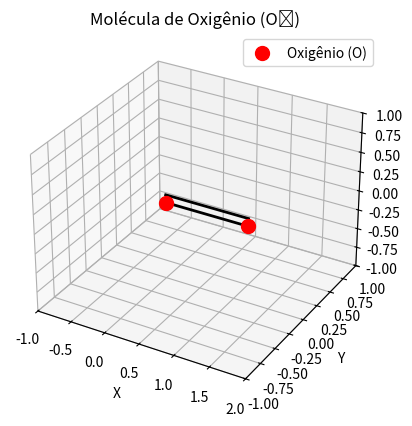

This figure's Python source:
import matplotlib.pyplot as plt
from mpl_toolkits.mplot3d import Axes3D
import numpy as np

# Coordenadas dos átomos
oxygen1 = np.array([0, 0, 0])  # Oxigênio 1
oxygen2 = np.array([1.2, 0, 0])  # Oxigênio 2 (distância de ~1.2 Å, comum para ligação O=O)

# Configuração do gráfico 3D
fig = plt.figure()
ax = fig.add_subplot(111, projection='3d')

# Desenhar os átomos de oxigênio
ax.scatter(oxygen1[0], oxygen1[1], oxygen1[2], color='red', s=100, label='Oxigênio (O)')
ax.scatter(oxygen2[0], oxygen2[1], oxygen2[2], color='red', s=100)

# Desenhar a ligação dupla entre os oxigênios
ax.plot([oxygen1[0], oxygen2[0]], [oxygen1[1], oxygen2[1]], [oxygen1[2], oxygen2[2]], color='black', linewidth=2)
ax.plot([oxygen1[0], oxygen2[0]], [oxygen1[1], oxygen2[1]], [oxygen1[2] + 0.1, oxygen2[2] + 0.1], color='black', linewidth=2)

# Configurações do gráfico
ax.set_xlabel('X')
ax.set_ylabel('Y')
ax.set_zlabel('Z')
ax.set_title('Molécula de Oxigênio (O₂)')
ax.legend()

# Ajustar os limites dos eixos para melhor visualização
ax.set_xlim([-1, 2])
ax.set_ylim([-1, 1])
ax.set_zlim([-1, 1])

# Mostrar o gráfico
plt.show()